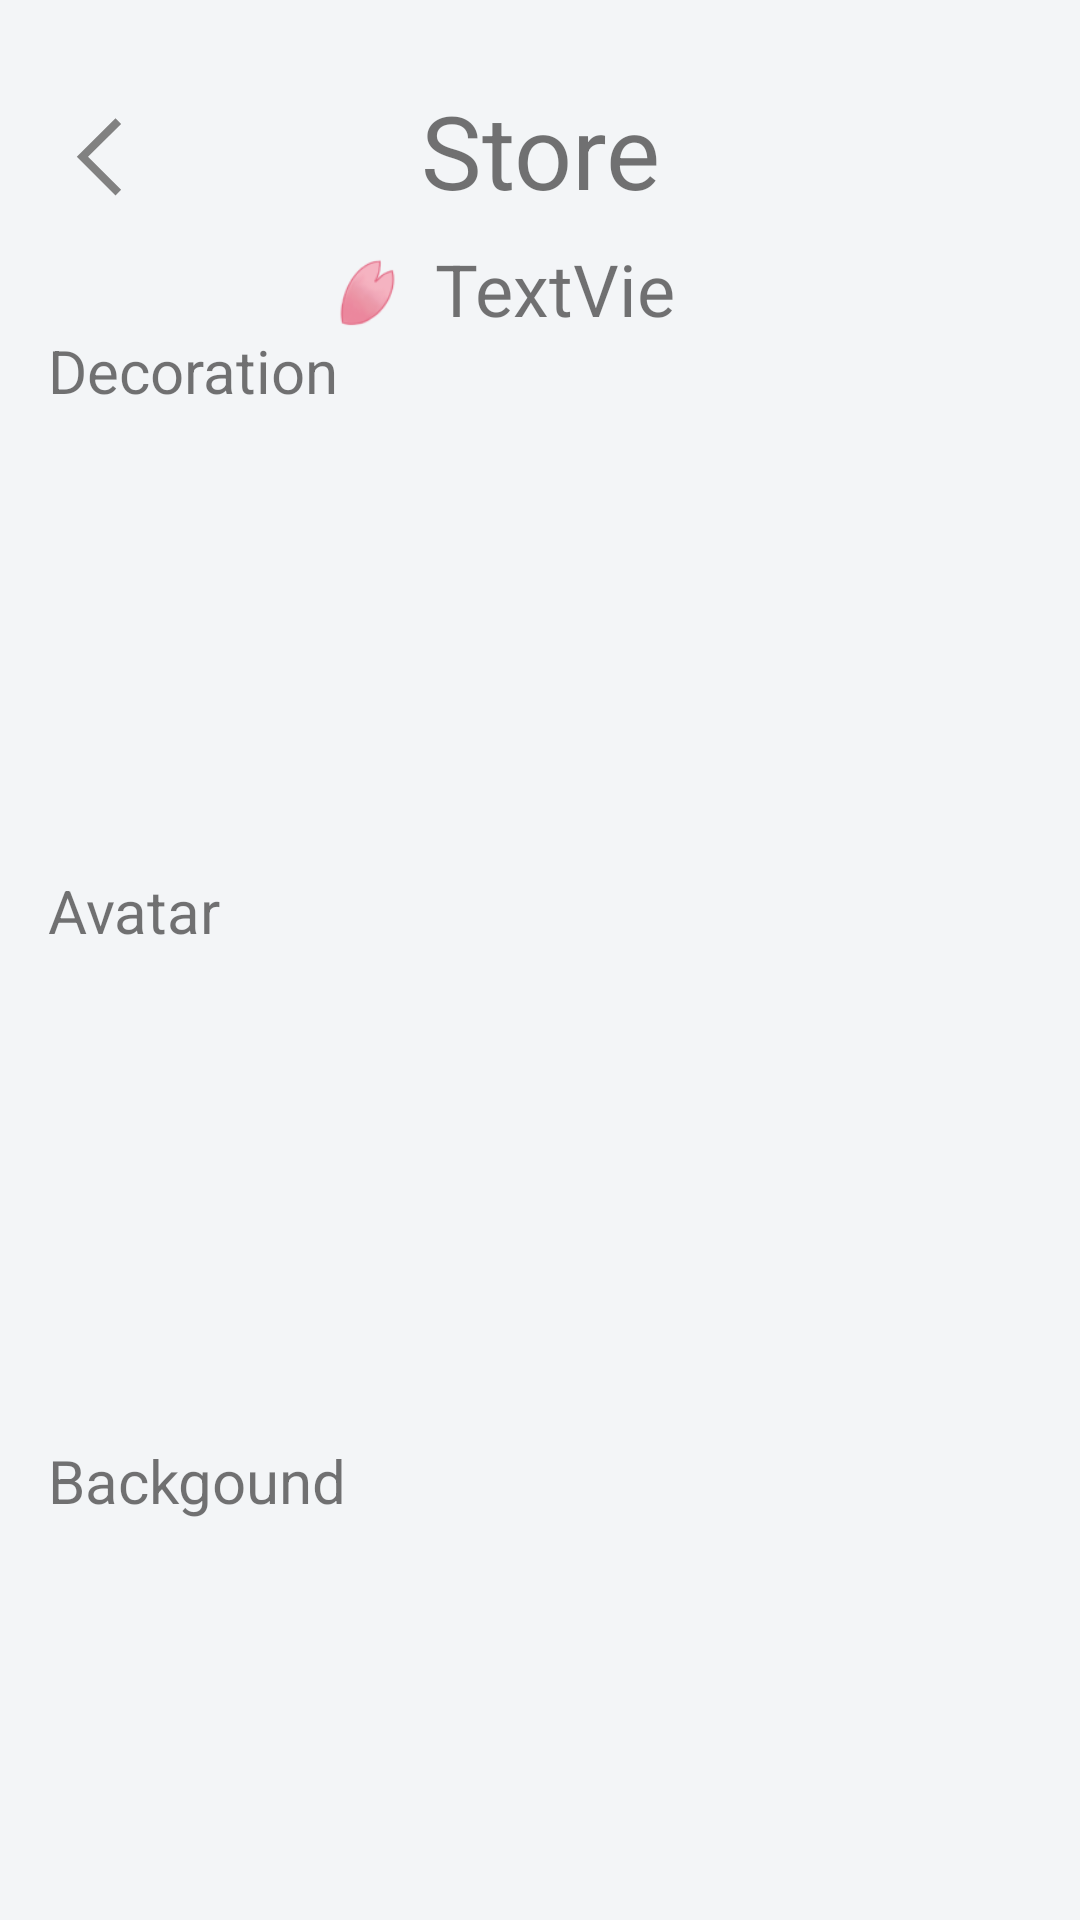

Produce the Android XML layout that renders to this screen, including the resource entries it uses.
<!-- AndroidManifest.xml: application theme Theme.Emotive -->
<!-- res/layout/activity_data_shop.xml -->
<?xml version="1.0" encoding="utf-8"?>
<FrameLayout xmlns:android="http://schemas.android.com/apk/res/android"
    xmlns:app="http://schemas.android.com/apk/res-auto"
    xmlns:tools="http://schemas.android.com/tools"
    android:layout_width="match_parent"
    android:layout_height="match_parent"
    android:background="?attr/fullscreenBackgroundColor"
    android:fitsSystemWindows="true"
    android:theme="@style/ThemeOverlay.Emotive.FullscreenContainer"
    tools:context=".MoodReportActivity">


    <RelativeLayout
        android:layout_width="match_parent"
        android:layout_height="match_parent">

        <androidx.constraintlayout.widget.ConstraintLayout
            android:layout_width="match_parent"
            android:layout_height="wrap_content">

            <androidx.constraintlayout.widget.Guideline
                android:id="@+id/guideline"
                android:layout_width="wrap_content"
                android:layout_height="wrap_content"
                android:orientation="horizontal"
                app:layout_constraintGuide_begin="20dp" />

            <androidx.constraintlayout.widget.Guideline
                android:id="@+id/guideline2"
                android:layout_width="wrap_content"
                android:layout_height="wrap_content"
                android:orientation="horizontal"
                app:layout_constraintGuide_begin="110dp" />

            <ImageButton
                android:id="@+id/mrPrevImage"
                android:layout_width="64dp"
                android:layout_height="64dp"
                android:background="#00FFFFFF"
                android:contentDescription="@string/previous"
                android:scaleX="1.5"
                android:scaleY="1.5"
                app:layout_constraintStart_toStartOf="parent"
                app:layout_constraintTop_toTopOf="@+id/guideline"
                app:srcCompat="@drawable/ic_arrow_left" />

            <TextView
                android:id="@+id/storeTextView"
                android:layout_width="120dp"
                android:layout_height="60dp"
                android:gravity="center"
                android:text="Store"
                android:textAlignment="center"
                android:textSize="34sp"
                app:layout_constraintEnd_toEndOf="parent"
                app:layout_constraintHorizontal_bias="0.5"
                app:layout_constraintStart_toStartOf="parent"
                app:layout_constraintTop_toTopOf="@+id/guideline" />

            <ImageView
                android:id="@+id/imageView"
                android:layout_width="45dp"
                android:layout_height="25dp"
                android:src="@drawable/petal"
                app:layout_constraintBottom_toTopOf="@+id/guideline2"
                app:layout_constraintEnd_toStartOf="@+id/petalTextView"
                app:layout_constraintHorizontal_bias="1.0"
                app:layout_constraintStart_toStartOf="@+id/storeTextView" />

            <TextView
                android:id="@+id/petalTextView"
                android:layout_width="95dp"
                android:layout_height="30dp"
                android:layout_marginEnd="120dp"
                android:text="TextView"
                android:textAlignment="viewStart"
                android:textSize="24sp"
                app:layout_constraintBottom_toTopOf="@+id/guideline2"
                app:layout_constraintEnd_toEndOf="parent" />

            <TextView
                android:id="@+id/decorationTextView"
                android:layout_width="wrap_content"
                android:layout_height="wrap_content"
                android:text="Decoration"
                android:textSize="20sp"
                app:layout_constraintStart_toStartOf="@+id/guideline3"
                app:layout_constraintTop_toTopOf="@+id/guideline2" />

            <androidx.constraintlayout.widget.Guideline
                android:id="@+id/guideline3"
                android:layout_width="wrap_content"
                android:layout_height="wrap_content"
                android:orientation="vertical"
                app:layout_constraintGuide_begin="16dp" />

            <androidx.constraintlayout.widget.Guideline
                android:id="@+id/guideline4"
                android:layout_width="wrap_content"
                android:layout_height="wrap_content"
                android:orientation="horizontal"
                app:layout_constraintGuide_begin="290dp" />

            <androidx.constraintlayout.widget.Guideline
                android:id="@+id/guideline5"
                android:layout_width="wrap_content"
                android:layout_height="wrap_content"
                android:orientation="horizontal"
                app:layout_constraintGuide_begin="480dp" />

            <HorizontalScrollView
                android:id="@+id/horizontalScrollView"
                android:layout_width="376dp"
                android:layout_height="120dp"
                android:layout_marginTop="24dp"
                app:layout_constraintStart_toStartOf="@+id/guideline3"
                app:layout_constraintTop_toTopOf="@+id/guideline2">

                <LinearLayout
                    android:layout_width="wrap_content"
                    android:layout_height="wrap_content">

                    <androidx.recyclerview.widget.RecyclerView
                        android:id="@+id/dcRecyclerView"
                        android:layout_width="match_parent"
                        android:layout_height="match_parent"
                        android:orientation="horizontal"></androidx.recyclerview.widget.RecyclerView>

                </LinearLayout>

            </HorizontalScrollView>

            <TextView
                android:id="@+id/AvatarTextView"
                android:layout_width="wrap_content"
                android:layout_height="wrap_content"
                android:text="Avatar"
                android:textSize="20sp"
                app:layout_constraintStart_toStartOf="@+id/guideline3"
                app:layout_constraintTop_toTopOf="@+id/guideline4" />

            <HorizontalScrollView
                android:id="@+id/horizontalScrollView2"
                android:layout_width="376dp"
                android:layout_height="120dp"
                android:layout_marginTop="24dp"
                app:layout_constraintStart_toStartOf="@+id/guideline3"
                app:layout_constraintTop_toTopOf="@+id/guideline4">

                <LinearLayout
                    android:layout_width="wrap_content"
                    android:layout_height="wrap_content">

                    <androidx.recyclerview.widget.RecyclerView
                        android:id="@+id/avRecyclerView"
                        android:layout_width="match_parent"
                        android:layout_height="match_parent"
                        android:orientation="horizontal"></androidx.recyclerview.widget.RecyclerView>

                </LinearLayout>

            </HorizontalScrollView>

            <TextView
                android:id="@+id/BackgoundTextView"
                android:layout_width="wrap_content"
                android:layout_height="wrap_content"
                android:text="Backgound"
                android:textSize="20sp"
                app:layout_constraintStart_toStartOf="@+id/guideline3"
                app:layout_constraintTop_toTopOf="@+id/guideline5" />

            <HorizontalScrollView
                android:id="@+id/horizontalScrollView3"
                android:layout_width="376dp"
                android:layout_height="120dp"
                android:layout_marginTop="24dp"
                app:layout_constraintStart_toStartOf="@+id/guideline3"
                app:layout_constraintTop_toTopOf="@+id/guideline5">

                <LinearLayout
                    android:layout_width="wrap_content"
                    android:layout_height="wrap_content">

                    <androidx.recyclerview.widget.RecyclerView
                        android:id="@+id/bgRecyclerView"
                        android:layout_width="match_parent"
                        android:layout_height="match_parent"
                        android:orientation="horizontal"></androidx.recyclerview.widget.RecyclerView>

                </LinearLayout>

            </HorizontalScrollView>

            <androidx.constraintlayout.widget.Guideline
                android:id="@+id/guideline6"
                android:layout_width="wrap_content"
                android:layout_height="wrap_content"
                android:orientation="horizontal"
                app:layout_constraintGuide_begin="20dp" />

        </androidx.constraintlayout.widget.ConstraintLayout>

    </RelativeLayout>
</FrameLayout>
<!-- resources referenced by this layout -->
<resources>
  <!-- drawable ic_arrow_left (drawable) -->
  <vector xmlns:android="http://schemas.android.com/apk/res/android"
      android:width="41dp"
      android:height="40dp"
      android:viewportWidth="41"
      android:viewportHeight="40">
    <path
        android:pathData="M24.625,28.75L16,20.1875L24.625,11.625L25.875,12.875L18.5,20.1875L25.875,27.5L24.625,28.75Z"
        android:fillColor="#818181"/>
  </vector>
  <!-- drawable petal: png bitmap (drawable-v24, 3353 bytes) -->
  <string name="previous">Previous</string>
  <style name="ThemeOverlay.Emotive.FullscreenContainer" parent="">
          <item name="fullscreenBackgroundColor">@color/background</item>
          <item name="fullscreenTextColor">@color/text_primary</item>
      </style>
  <style name="Theme.Emotive" parent="Theme.MaterialComponents.DayNight.DarkActionBar">
          
          <item name="colorPrimary">@color/primary</item>
          <item name="colorPrimaryVariant">@color/tertiary</item>
          <item name="colorOnPrimary">@color/white</item>
          
          <item name="colorSecondary">@color/secondary</item>
          <item name="colorSecondaryVariant">@color/tertiary</item>
          <item name="colorOnSecondary">@color/black</item>
          
          <item name="android:statusBarColor" tools:targetApi="l">?attr/colorPrimaryVariant</item>
          
      </style>
  <color name="background">#FFF3F5F7</color>
  <color name="text_primary">#FF333333</color>
  <color name="primary">#FFFF2222</color>
  <color name="tertiary">#FF65AFFF</color>
  <color name="white">#FFFFFFFF</color>
  <color name="secondary">#FFFF6618</color>
  <color name="black">#FF000000</color>
</resources>
